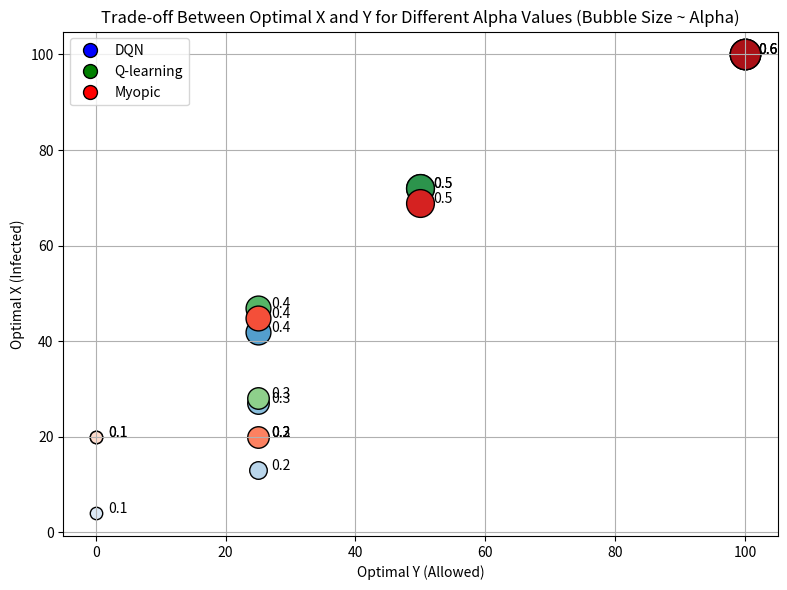

Generate this figure with matplotlib:
import matplotlib.pyplot as plt
import seaborn as sns

# Data for DQN
dqn_data = {
    "alpha": [0.1, 0.2, 0.3, 0.4, 0.5, 0.6],
    "optimal_y": [0, 25, 25, 25, 50, 100],
    "optimal_x": [4, 13, 27, 42, 72, 100]
}

# Data for Q-learning
q_learning_data = {
    "alpha": [0.1, 0.2, 0.3, 0.4, 0.5, 0.6],
    "optimal_y": [0, 25, 25, 25, 50, 100],
    "optimal_x": [20, 20, 28, 47, 72, 100]
}

# Data for Myopic agent
myopic_data = {
    "alpha": [0.1, 0.2, 0.3, 0.4, 0.5, 0.6],
    "optimal_y": [0, 25, 25, 25.0, 50, 100],
    "optimal_x": [20, 20, 20, 44.82, 69, 100]
}

# Colors for each agent
colors_dqn = sns.color_palette("Blues", len(dqn_data["alpha"]))
colors_q_learning = sns.color_palette("Greens", len(q_learning_data["alpha"]))
colors_myopic = sns.color_palette("Reds", len(myopic_data["alpha"]))

plt.figure(figsize=(8, 6))

# Plot DQN data with larger bubble sizes
for i, alpha in enumerate(dqn_data["alpha"]):
    plt.scatter(
        dqn_data["optimal_y"][i], dqn_data["optimal_x"][i],
        s=alpha * 800, color=colors_dqn[i], edgecolor='black', label=f'DQN Alpha {alpha}' if i == 0 else ""
    )
    # Add alpha value as text on the right side of the bubble
    plt.text(dqn_data["optimal_y"][i] + 2, dqn_data["optimal_x"][i], f'{alpha}', fontsize=10, ha='left')

# Plot Q-learning data with larger bubble sizes
for i, alpha in enumerate(q_learning_data["alpha"]):
    plt.scatter(
        q_learning_data["optimal_y"][i], q_learning_data["optimal_x"][i],
        s=alpha * 800, color=colors_q_learning[i], edgecolor='black', label=f'Q-learning Alpha {alpha}' if i == 0 else ""
    )
    # Add alpha value as text on the right side of the bubble
    plt.text(q_learning_data["optimal_y"][i] + 2, q_learning_data["optimal_x"][i], f'{alpha}', fontsize=10, ha='left')

# Plot Myopic data with larger bubble sizes
for i, alpha in enumerate(myopic_data["alpha"]):
    plt.scatter(
        myopic_data["optimal_y"][i], myopic_data["optimal_x"][i],
        s=alpha * 800, color=colors_myopic[i], edgecolor='black', label=f'Myopic Alpha {alpha}' if i == 0 else ""
    )
    # Add alpha value as text on the right side of the bubble
    plt.text(myopic_data["optimal_y"][i] + 2, myopic_data["optimal_x"][i], f'{alpha}', fontsize=10, ha='left')

# Adding a legend for agents
legend_elements = [
    plt.Line2D([0], [0], marker='o', color='w', label='DQN', markerfacecolor='blue', markersize=10, markeredgecolor='black'),
    plt.Line2D([0], [0], marker='o', color='w', label='Q-learning', markerfacecolor='green', markersize=10, markeredgecolor='black'),
    plt.Line2D([0], [0], marker='o', color='w', label='Myopic', markerfacecolor='red', markersize=10, markeredgecolor='black')
]

plt.legend(handles=legend_elements, loc='upper left')

plt.title('Trade-off Between Optimal X and Y for Different Alpha Values (Bubble Size ~ Alpha)')
plt.xlabel('Optimal Y (Allowed)')
plt.ylabel('Optimal X (Infected)')
plt.grid(True)

# Save and show the plot
plt.tight_layout()
plt.savefig('tradeoff_optimal_xy_bubble_plot_larger_markers.png')
plt.show()
